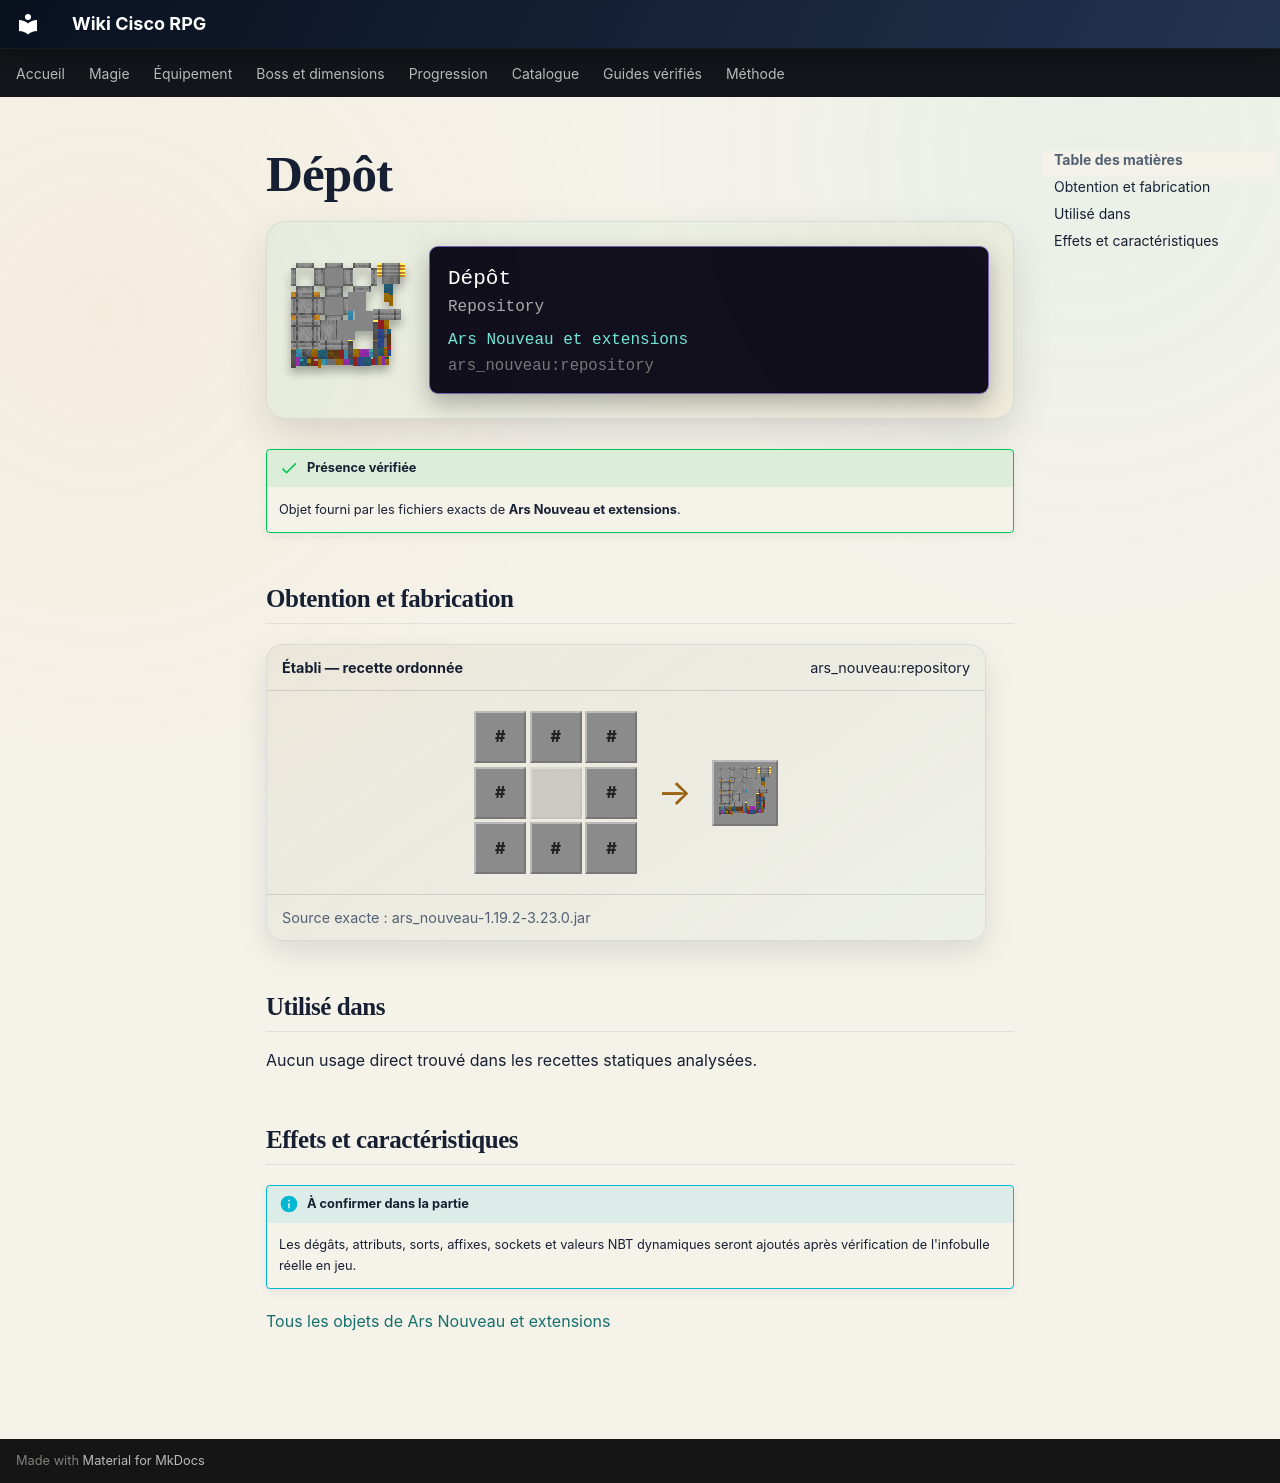

repository: Kloups-Dev/wiki-cisco-rpg · page: catalogue/objets/ars_nouveau/repository/index.html · generator: mkdocs

# Dépôt

<div class="mc-item-showcase">
<img class="mc-item-icon" src="../../../../assets/generated/items/ars_nouveau/repository.png" alt="Dépôt">
<div class="mc-tooltip-card">
<div class="mc-tooltip-card__name">Dépôt</div>
<div class="mc-tooltip-card__alias">Repository</div>
<div class="mc-tooltip-card__mod">Ars Nouveau et extensions</div>
<div class="mc-tooltip-card__id">ars_nouveau:repository</div>
</div>
</div>

!!! success "Présence vérifiée"
    Objet fourni par les fichiers exacts de **Ars Nouveau et extensions**.

## Obtention et fabrication

<div class="jei-recipe"><div class="jei-recipe__head"><strong>Établi — recette ordonnée</strong><span>ars_nouveau:repository</span></div><div class="jei-recipe__body"><div class="jei-grid"><span class="jei-slot jei-slot--tag" title="#forge:nuggets/gold">#</span><span class="jei-slot jei-slot--tag" title="#forge:logs/archwood">#</span><span class="jei-slot jei-slot--tag" title="#forge:nuggets/gold">#</span><span class="jei-slot jei-slot--tag" title="#forge:logs/archwood">#</span><span class="jei-slot jei-slot--empty"></span><span class="jei-slot jei-slot--tag" title="#forge:logs/archwood">#</span><span class="jei-slot jei-slot--tag" title="#forge:nuggets/gold">#</span><span class="jei-slot jei-slot--tag" title="#forge:logs/archwood">#</span><span class="jei-slot jei-slot--tag" title="#forge:nuggets/gold">#</span></div><span class="jei-arrow">→</span><span class="jei-slot jei-slot--result"><img src="../../../../assets/generated/items/ars_nouveau/repository.png" alt=""></span></div><div class="jei-recipe__source">Source exacte : ars_nouveau-1.19.2-3.23.0.jar</div></div>

## Utilisé dans

Aucun usage direct trouvé dans les recettes statiques analysées.

## Effets et caractéristiques

!!! info "À confirmer dans la partie"
    Les dégâts, attributs, sorts, affixes, sockets et valeurs NBT dynamiques seront ajoutés après vérification de l'infobulle réelle en jeu.

[Tous les objets de Ars Nouveau et extensions](../../../contenu/ars-nouveau.md)
